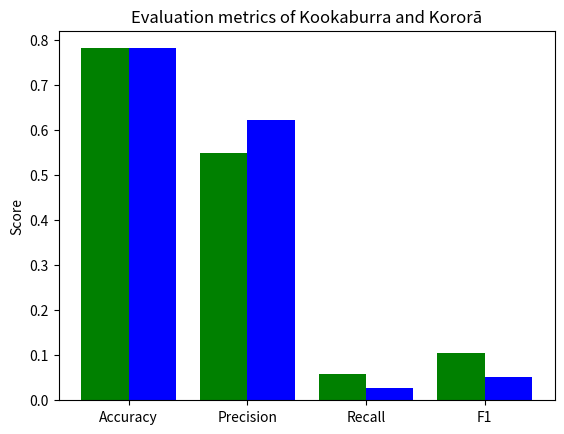
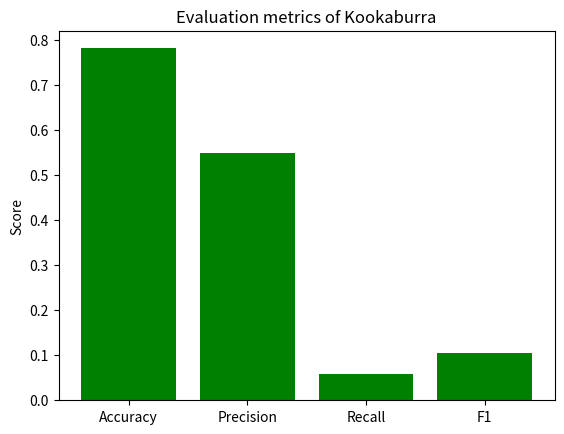
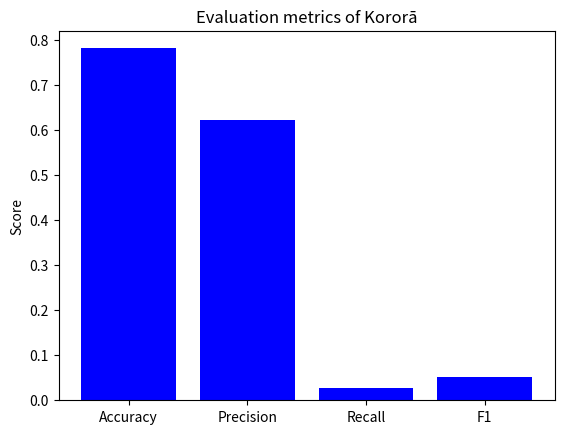

Write the Python code that produced these figures, in order.
import numpy as np
import matplotlib.pyplot as plt

scores = ['Accuracy', 'Precision', 'Recall', 'F1']
c1 = [0.7821, 0.5489, 0.0588, 0.1061]
c2 = [0.7821, 0.6226, 0.0266, 0.0509]

plt.figure()
w, x = 0.4, np.arange(len(scores))
plt.bar(x - w/2, c1, w, label='Kookaburra', color='green')
plt.bar(x + w/2, c2, w, label='Kororā', color='blue')

plt.xticks(x,scores)
plt.ylabel('Score')
plt.title('Evaluation metrics of Kookaburra and Kororā')

plt.show()


plt.figure()
plt.bar(scores, c1, color='green')
plt.xticks(scores)
plt.ylabel('Score')
plt.title('Evaluation metrics of Kookaburra')

plt.show()

plt.figure()
plt.bar(scores, c2, color='blue')
plt.xticks(scores)
plt.ylabel('Score')
plt.title('Evaluation metrics of Kororā')


plt.show()